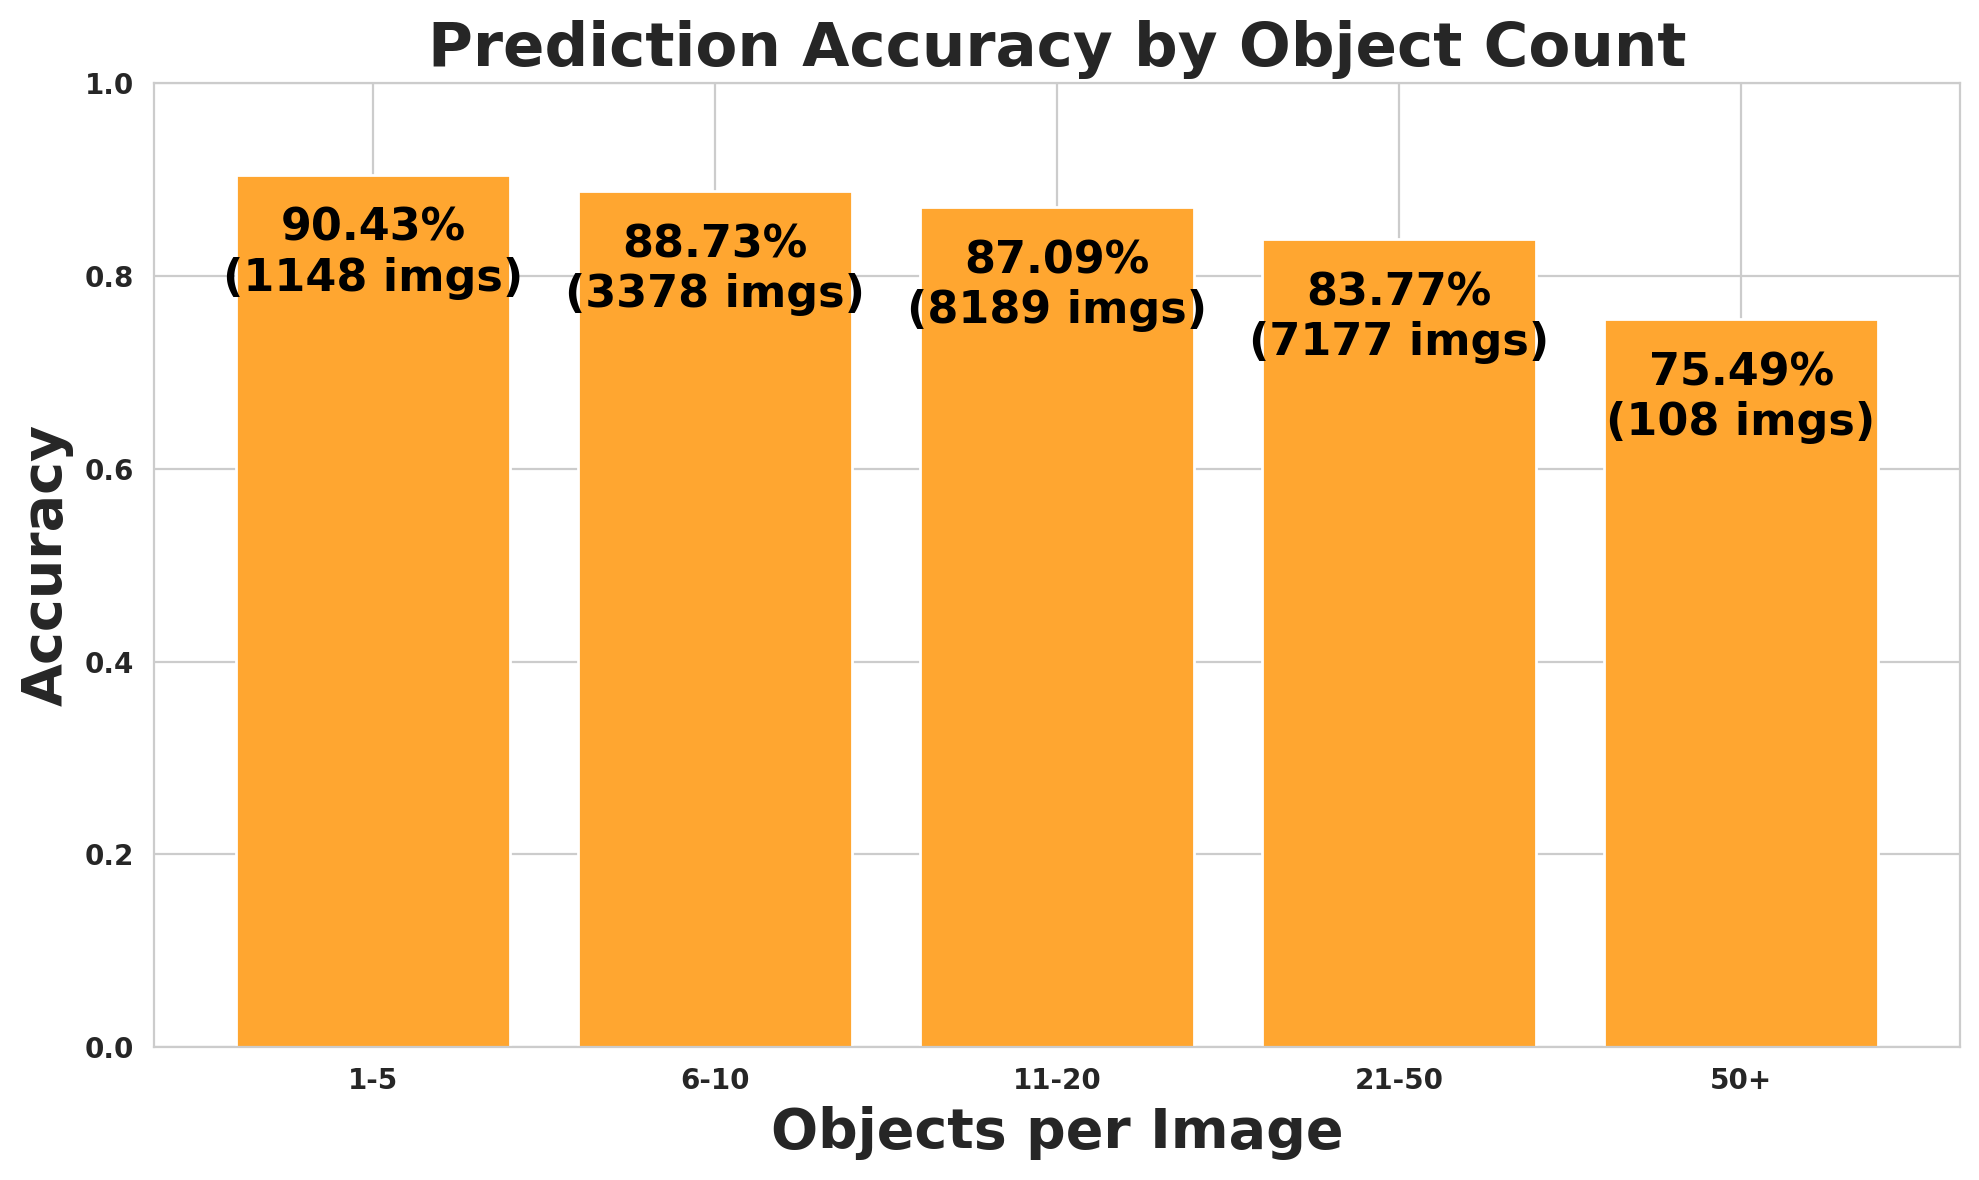

The data file committed next to this chart (first rows):
object_count_range, images, expected, matched, missed, accuracy
1-5, 1148, 5171, 4676, 495, 0.9043
6-10, 3378, 27420, 24330, 3090, 0.8873
11-20, 8189, 127057, 110654, 16403, 0.8709
21-50, 7177, 201968, 169197, 32771, 0.8377
50+, 108, 6112, 4614, 1498, 0.7549
